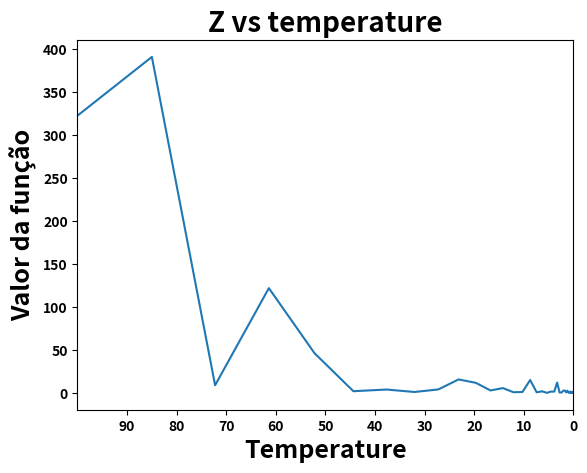

This chart was generated by the following Python code:
import numpy as np
import math
from scipy.special import expit
import matplotlib.pyplot as plt


def fobj(x):
    col = np.size(x)
    aux = 0
    sol = 0
    for i in range(0, col):
        aux = aux+x[i]**2
    sol = aux
    print("valor de sol na função", sol)
    return sol


def peturb(x, C):
    delr = 10
    ei = 1
    nov = np.size(x)
    select = np.random.randint(low=0, high=nov, size=1)
    aux = 0
    cont = 0
    xj = np.zeros(nov)
    while (cont < C[select]):
        aux = aux + (np.random.rand() - 0.5)
        cont = cont+1
    for i in range(0, nov):
        if i == select:
            xj[i] = x[i] + delr * ei * aux/C[i]
        else:
            xj[i] = x[i]
    return xj, select


def SA(Tmax, Tmin, alpha, N, nov):
    temp = Tmax
    C_i = np.ones(nov)
    temperature = np.empty(0)
    Fun = np.empty(0)
    xi = np.random.rand(nov)*20
    soli = fobj(xi)
    print("valor de soli=", soli)
    xj = np.zeros(nov)
    solj = 0
    dE = 0
    while (temp > Tmin):
        for i in range(N):
            [xj, select] = peturb(xi, C_i)
            solj = fobj(xj)
            print("valor de solj", solj)
            dE = solj-soli
            print("valor de dE=", dE)
            P = expit(-dE/temp)
            r = np.random.rand(1)
            if (dE <= 0):
                xi = xj
                soli = solj
                # print("solução aceita", solj)
                C_i[select] = C_i[select]-1
                if (C_i[select] <= 0):
                    C_i[select] = 1
            elif (r < P):
                xi = xj
                soli = solj
                # print("solução aceita", solj)
                C_i[select] = C_i[select]-1
                if (C_i[select] <= 0):
                    C_i[select] = 1
            else:
                xi = xi
                soli = soli
                if (C_i[select] < 22):
                    C_i[select] = C_i[select]+1
        temperature = np.append(temperature, temp)
        Fun = np.append(Fun, soli)
        temp = temp*alpha
    print(temperature)
    plt.plot(temperature, Fun)
    plt.title("Z vs temperature", fontsize=20, fontweight='bold')
    plt.xlabel("Temperature", fontsize=18, fontweight='bold')
    plt.ylabel("Valor da função", fontsize=18, fontweight='bold')
    plt.xlim(100, 0)
    plt.xticks(np.arange(
        min(temperature), max(temperature), 10),
        fontweight='bold')
    plt.yticks(fontweight='bold')
    plt.show()
    return soli, xi


[sol, x] = SA(100, 0.001, 0.85, 60, 3)
print("O menor valor da função", sol)
print("a melhor solução é:", x)
